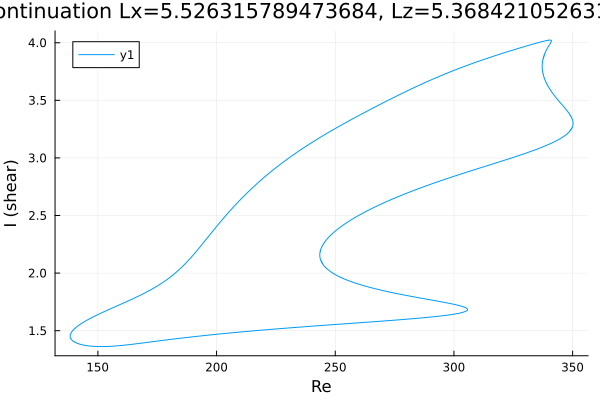

Source data for this figure (header and first rows):
Re, shear
305.8, 1.683
305.8, 1.683
305.8, 1.683
305.8, 1.683
305.8, 1.683
305.8, 1.683
305.8, 1.683
305.8, 1.684
305.7, 1.688
305.4, 1.693
305.1, 1.698
303.7, 1.71
303.2, 1.713
301.8, 1.72
300.4, 1.727
298.9, 1.734
297.5, 1.739
296.1, 1.745
294.7, 1.751
293.3, 1.756
291.9, 1.761
290.5, 1.766
289.1, 1.772
287.6, 1.777
286.2, 1.782
284.8, 1.787
283.4, 1.793
282, 1.798
280.6, 1.804
279.2, 1.809
277.7, 1.815
276.3, 1.821
274.9, 1.827
273.5, 1.833
272.1, 1.839
270.7, 1.846
269.3, 1.852
267.8, 1.859
266.4, 1.866
265, 1.874
263.6, 1.882
262.2, 1.89
262.1, 1.89
260.7, 1.899
259.5, 1.906
258.1, 1.916
256.7, 1.926
255.2, 1.937
253.8, 1.949
252.4, 1.962
251, 1.976
249.6, 1.992
248.2, 2.01
246.8, 2.031
245.9, 2.05
245.2, 2.066
244.7, 2.08
244.3, 2.092
244.1, 2.102
243.9, 2.111
... 1,282 more rows
